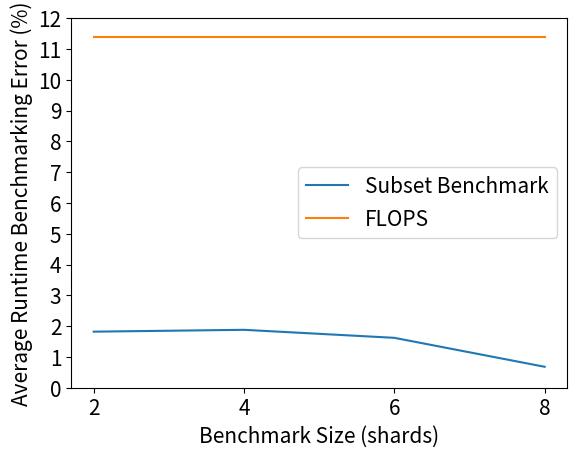

Write the Python code that produced this figure.
from matplotlib import pyplot as plt
import numpy as np

# Device = ['2070 super', 'Jetson Nano', 'Pi1', 'Pi2', 'Pi3']
# # task size = [120, 120, 15, 15, 15 ]
FLOPS = [17, 6, 10, 11, 13 ]
SB1 = [2.5, 0.1, 0.2, 2.4, 3.9]
SB2 = [2.6, 0.7, 0.1, 1.7, 4.3]
SB4 = [2.1, 1.3, 0.3, 0.1, 4.3]
SB8 = [0.1, 0.4, 0.3, 0.5, 2.1]

# SB2 = [0.2, 1.4, 1.0, 0.6, 0.2]
# SB4 = [0.6, 2.2, 0.5, 0.0, 0.3]
# SB6 = [0.3, 1.9, 0.2, 0.3, 0.0]
# SB8 = [0.3, 2.6, 0.1, 0.3, 0.1]

# x = np.arange(len(Device))

# plt.bar(x-0.3, FLOPS, width=0.15, label='FLOPS')
# plt.bar(x-0.15, SB1, width=0.15, label='SB1')
# plt.bar(x, SB2, width=0.15, label='SB2')
# plt.bar(x+0.15, SB4, width=0.15, label='SB4')
# plt.bar(x+0.3, SB8, width=0.15, label='SB8')

# plt.legend()
# plt.xticks(ticks=x, labels=Device)

# plt.ylabel('error percentage')
# plt.xlabel('Device')

# plt.show()

font_size=15

flops = sum(FLOPS)/len(FLOPS)
SB_2 = sum(SB1)/len(SB1)
SB_4 = sum(SB2)/len(SB2)
SB_6 = sum(SB4)/len(SB4)
SB_8 = sum(SB8)/len(SB8)

data = [SB_2, SB_4, SB_6, SB_8]
flops_data = [flops for d in data]

x = [2, 4, 6, 8]
y_ticks = [i for i in range(13)]

plt.plot(x, data, label='Subset Benchmark')
plt.plot(x, flops_data, label='FLOPS')

plt.xticks(ticks=x, size=font_size)
plt.yticks(ticks=y_ticks, size=font_size)
plt.ylabel('Average Runtime Benchmarking Error (%)', size=font_size)
plt.xlabel('Benchmark Size (shards)', size=font_size)

plt.legend(prop={'size': font_size})
plt.show()









